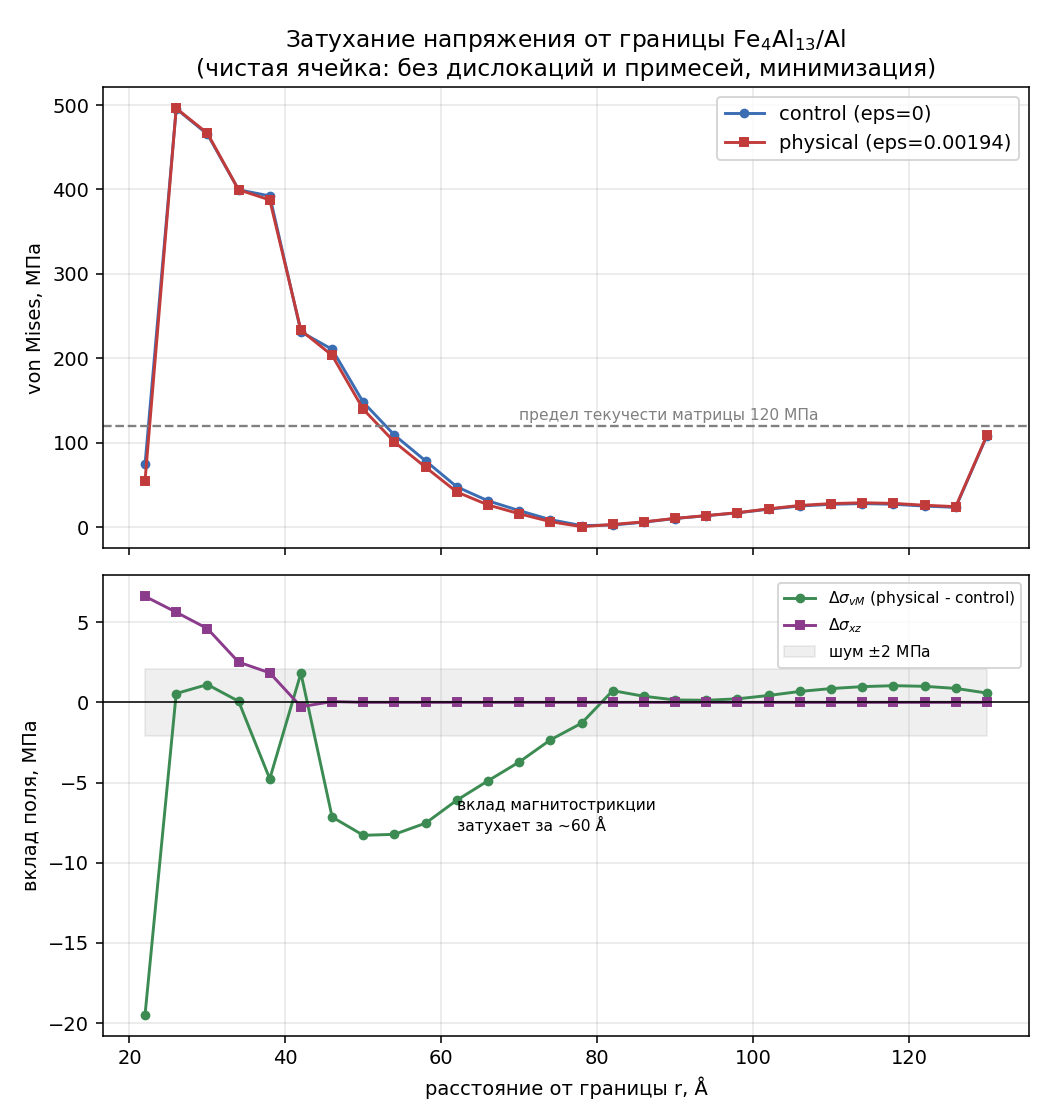

Values plotted in this chart, from the file beside it:
r_A, vm_control_MPa, vm_physical_MPa, delta_vm_MPa, delta_sxz_MPa, n_atoms
22, 74.33, 54.86, -19.48, 6.61, 1975
26, 495.7, 496.2, 0.55, 5.62, 988
30, 465.5, 466.6, 1.11, 4.60, 1976
34, 399.6, 399.7, 0.07, 2.51, 1976
38, 392.4, 387.6, -4.77, 1.84, 1282
42, 231.3, 233.1, 1.82, -0.27, 1682
46, 210.6, 203.4, -7.15, 0.05, 1976
50, 147.8, 139.5, -8.29, -0.00, 1976
54, 108.9, 100.7, -8.23, -0.00, 988
58, 78.31, 70.78, -7.53, -0.00, 1976
62, 47.61, 41.51, -6.10, 0.00, 1976
66, 31.04, 26.15, -4.89, -0.00, 988
70, 19.45, 15.74, -3.72, -0.00, 1976
74, 8.71, 6.37, -2.34, -0.00, 1976
78, 1.66, 0.36, -1.30, -0.00, 1976
82, 2.33, 3.06, 0.73, -0.00, 988
86, 5.74, 6.11, 0.38, -0.00, 1976
90, 10.08, 10.23, 0.15, -0.00, 1976
94, 13.39, 13.52, 0.13, -0.00, 988
98, 16.76, 16.98, 0.22, -0.00, 1976
102, 21.13, 21.56, 0.43, -0.00, 1976
106, 24.87, 25.55, 0.68, -0.00, 1976
110, 26.89, 27.75, 0.86, -0.00, 988
114, 27.76, 28.74, 0.98, -0.00, 1976
118, 26.96, 28.01, 1.04, -0.00, 1976
122, 24.81, 25.81, 1.00, -0.00, 988
126, 23.26, 24.13, 0.87, -0.00, 1976
130, 108.2, 108.8, 0.58, -0.00, 1976
